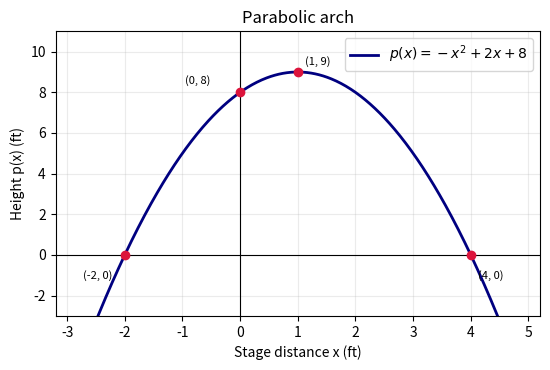

This figure's Python source: (Note: this script raises an exception after producing the figure.)
"""Plot the arch polynomial and calculate height, zeros, span, and y-intercept."""
from pathlib import Path
import matplotlib.pyplot as plt
import numpy as np

x=np.linspace(-3.2,5.2,600)
p=lambda z: -z**2+2*z+8
zeros=(-2.0,4.0)
vertex_x=1.0; vertex_y=p(vertex_x)
fig,ax=plt.subplots(figsize=(5.6,3.8))
ax.plot(x,p(x),color="navy",lw=2,label=r"$p(x)=-x^2+2x+8$")
ax.axhline(0,color="black",lw=.8); ax.axvline(0,color="black",lw=.8)
ax.scatter([*zeros,vertex_x,0],[0,0,vertex_y,8],color="crimson",zorder=3)
for pt,label,off in (((-2,0),"(-2, 0)",(-30,-17)),((4,0),"(4, 0)",(5,-17)),((1,9),"(1, 9)",(5,5)),((0,8),"(0, 8)",(-40,6))):
    ax.annotate(label,pt,xytext=off,textcoords="offset points",fontsize=8)
ax.set(xlim=(-3.2,5.2),ylim=(-3,11),xlabel="Stage distance x (ft)",ylabel="Height p(x) (ft)",title="Parabolic arch")
ax.grid(alpha=.25); ax.legend(); fig.tight_layout()
print("Maximum height = vertex y = 9 ft.")
print("Zeros are x=-2 and x=4; span between intercepts = 6 ft.")
print("The y-intercept is (0, 8).")
out=Path(__file__).resolve().parent.parent/"figs"/"3.1.36.png"
fig.savefig(out,dpi=300,bbox_inches="tight"); print(f"Figure saved to {out}")
